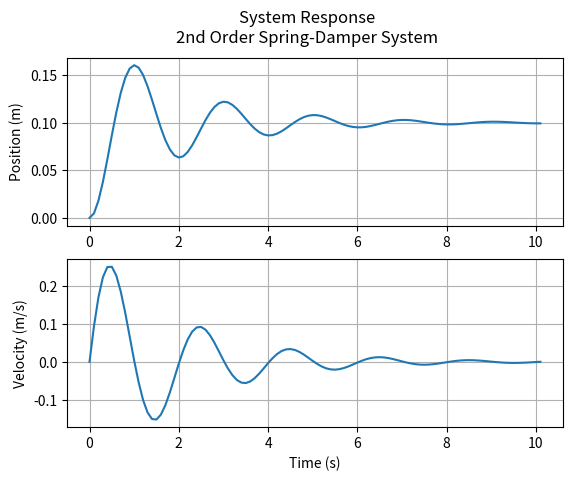

Here is the Python script that generated this plot:
import numpy as np
import matplotlib.pyplot as plt
from scipy.linalg import expm

m = 1
b = 1.0
k = 10.0

A = np.array([[-b/m, -k/m],[1,0]])
B = np.array([1/m, 0])
f = 1.0
dt = 0.1
tEnd = 10.0

F = expm(A*dt)
G = np.matmul(F,np.matmul((np.identity(2) - expm(-A*dt)),np.matmul(np.linalg.inv(A), B)))

T = 0.0
X = np.array([0,0])
Time = [T]
Velocity = [X[0]]
Position = [X[1]]

while (T < tEnd):
  T = T + dt
  X = np.matmul(F,X) + G*f
  Time.append(T)
  Velocity.append(X[0])
  Position.append(X[1])

fig, axs = plt.subplots(2)
fig.suptitle('System Response\n2nd Order Spring-Damper System')
axs[0].plot(Time, Position)
axs[0].set_ylabel("Position (m)")
axs[0].grid(True)
axs[1].plot(Time, Velocity)
axs[1].set_ylabel("Velocity (m/s)")
axs[1].set_xlabel("Time (s)")
axs[1].grid(True)

plt.show()